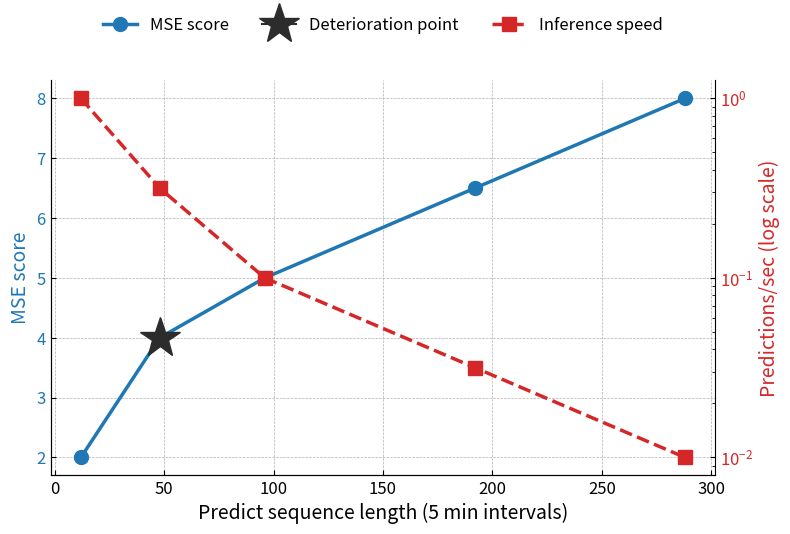

Here is the Python script that generated this plot: (Note: this script raises an exception after producing the figure.)
import matplotlib.pyplot as plt
import numpy as np

# Define the data
sequence_lengths = [12, 48, 96, 192, 288]
mse_scores = [2, 4, 5, 6.5, 8]
inference_speeds = [10**0, 10**-0.5, 10**-1, 10**-1.5, 10**-2]

# Define color and font preferences
color_blue = '#1f77b4'
color_red = '#d62728'
color_black = '#2c2c2c'

# Create the figure
fig, ax = plt.subplots(figsize=(8, 5.5))

# Plotting MSE scores
ax.plot(sequence_lengths, mse_scores, marker='o', label="MSE score", color=color_blue, linewidth=2.5, markersize=10)
ax.set_xlabel("Predict sequence length (5 min intervals)", fontsize=14)
ax.set_ylabel("MSE score", color=color_blue, fontsize=14)
ax.tick_params(axis='y', labelcolor=color_blue, labelsize=12, which='both', direction='in')
ax.tick_params(axis='x', labelsize=12, which='both', direction='in')
ax.spines['top'].set_visible(False)
ax.spines['right'].set_visible(False)
ax.grid(True, which='both', linestyle='--', linewidth=0.5)

# Adding inference speeds on a second y-axis
ax2 = ax.twinx()
ax2.plot(sequence_lengths, inference_speeds, marker='s', label="Inference speed", linestyle="--", color=color_red, linewidth=2.5, markersize=10)
ax2.set_yscale('log')
ax2.set_ylabel("Predictions/sec (log scale)", color=color_red, fontsize=14)
ax2.tick_params(axis='y', labelcolor=color_red, labelsize=12, which='both', direction='in')
ax2.spines['top'].set_visible(False)

# Marking the point where performance deteriorates sharply
ax.plot(48, 4, marker='*', markersize=30, color=color_black, label="Deterioration point")

# Setting the legend on top of the figure
handles, labels = [(a + b) for a, b in zip(ax.get_legend_handles_labels(), ax2.get_legend_handles_labels())]
ax.legend(handles, labels, loc='upper center', bbox_to_anchor=(0.5, 1.2), ncol=3, frameon=False, fontsize=12)

plt.tight_layout()
fig.savefig('./img/eps/lstm_sequence_failure_mse.eps', format='eps', bbox_inches='tight')
plt.show()
